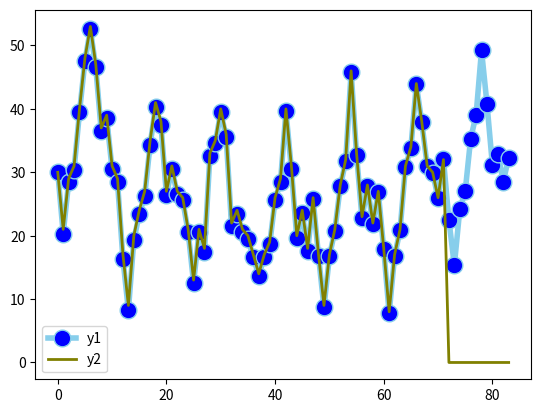

Source code (Python):
# [redacted]
from pandas import Series
import pandas as pd
from matplotlib import pyplot
#you could also just read in a csv file instaead of making a series
a = [30,21,29,31,40,48,53,47,37,39,31,29,17,9,20,24,27,35,41,38,
          27,31,27,26,21,13,21,18,33,35,40,36,22,24,21,20,17,14,17,19,
          26,29,40,31,20,24,18,26,17,9,17,21,28,32,46,33,23,28,22,27,
          18,8,17,21,31,34,44,38,31,30,26,32]
#df = pd.Series(a)
#df.plot()
#pyplot.show()
#df.plot()
#un-commitng the above will show the training data against the triple function plot (last func)
def initial_trend(series, slen):
    sum = 0.0
    for i in range(slen):
        sum += float(series[i+slen] - series[i]) / slen
    return sum / slen
def initial_seasonal_components(series, slen):
    seasonals = {}
    season_averages = []
    n_seasons = int(len(series)/slen)
    # compute season averages
    for j in range(n_seasons):
        season_averages.append(sum(series[slen*j:slen*j+slen])/float(slen))
    # compute initial values
    for i in range(slen):
        sum_of_vals_over_avg = 0.0
        for j in range(n_seasons):
            sum_of_vals_over_avg += series[slen*j+i]-season_averages[j]
        seasonals[i] = sum_of_vals_over_avg/n_seasons
    return seasonals
    y = seasonals
    
def triple_exponential_smoothing(series: [int], slen: int, alpha: float, beta: float, gamma: float, n_preds: int) -> [int]:
    """Given a series, series length, a, b, g, and number of preds,
    return a series of...smoothed numbers."""
    result = []
    seasonals = initial_seasonal_components(series, slen)
    for i in range(len(series)+n_preds):
        if i == 0: # initial values
            smooth = series[0]
            trend = initial_trend(series, slen)
            result.append(series[0])
            continue
        if i >= len(series): # we are forecasting
            m = i - len(series) + 1
            result.append((smooth + m*trend) + seasonals[i%slen])
        else:
            val = series[i]
            last_smooth, smooth = smooth, alpha*(val-seasonals[i%slen]) + (1-alpha)*(smooth+trend)
            trend = beta * (smooth-last_smooth) + (1-beta)*trend
            seasonals[i%slen] = gamma*(val-smooth) + (1-gamma)*seasonals[i%slen]
            result.append(smooth+trend+seasonals[i%slen])
    # Took out pd.Series and pyplot.show()
    return result


my_list = triple_exponential_smoothing(a, 12, .716, .029, .993, 12)

# Data
df = pd.DataFrame({
  'x': range(0, len(my_list)), # bottom series, 0,1,2...end
  'y1': my_list, # Smoothed series
  'y2': a+([0]*12), # Original series
})

pyplot.plot('x', 'y1', data=df, marker='o', markerfacecolor='blue', markersize=12, color='skyblue', linewidth=4)
pyplot.plot('x', 'y2', data=df, marker='', color='olive', linewidth=2)
pyplot.legend()
pyplot.show()
